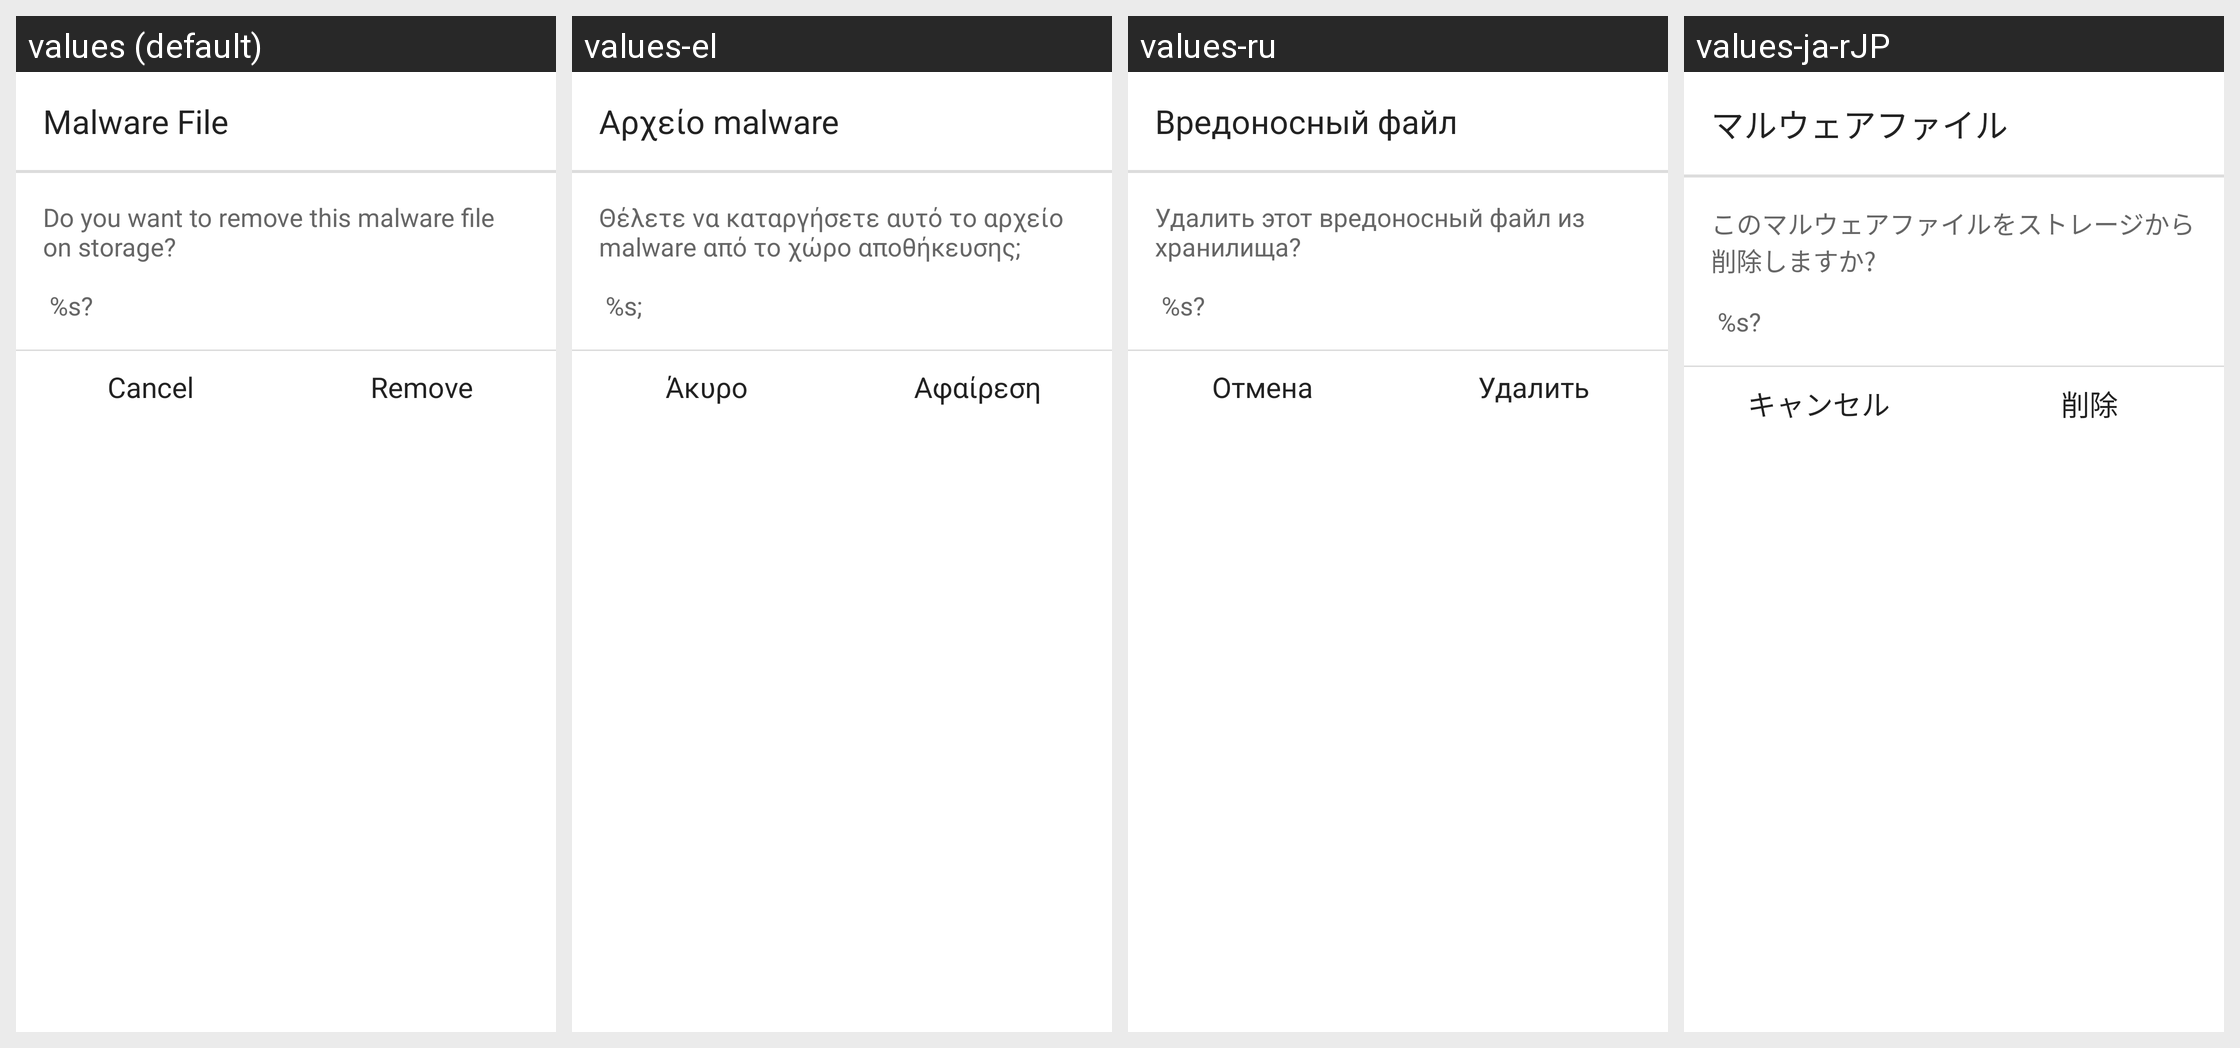

Locale-by-locale string values for the Android screen shown in this grid:
Android screen res/layout/scan_remove_apk_confirm.xml rendered under 4 locales, left to right: values (default), values-el, values-ru, values-ja-rJP. Device: Nexus 5 (rendered at 1080×1920; each locale shown at half size, 540×960, under a caption strip naming it); theme NortonTheme.
Other locales in the repository, not shown: values-cs-rCZ, values-da, values-de, values-es, values-fi, values-fr, values-hu, values-it, values-ko-rKR, values-nb, values-nl, values-pl, values-pt-rBR, values-pt-rPT, values-ro, values-sk, values-sv, values-tr-rTR, values-zh-rCN, values-zh-rTW.
Strings drawn on this screen, with the default value and each locale's value (text and hints the layout hard-codes, and strings that could not be matched under every locale, appear in the picture but are not listed):

malware_remove_file_title
  values: Malware File
  values-el: Αρχείο malware
  values-ru: Вредоносный файл
  values-ja-rJP: マルウェアファイル

malware_remove_file_message
  values: Do you want to remove this malware file on storage?
      
       %s?
  values-el: Θέλετε να καταργήσετε αυτό το αρχείο malware από το χώρο αποθήκευσης;
      
       %s;
  values-ru: Удалить этот вредоносный файл из хранилища?
      
       %s?
  values-ja-rJP: このマルウェアファイルをストレージから削除しますか?
       
       %s?

malware_scan_uninstall_cancel
  values: Cancel
  values-el: Άκυρο
  values-ru: Отмена
  values-ja-rJP: キャンセル

malware_scan_uninstall_confirm
  values: Remove
  values-el: Αφαίρεση
  values-ru: Удалить
  values-ja-rJP: 削除
